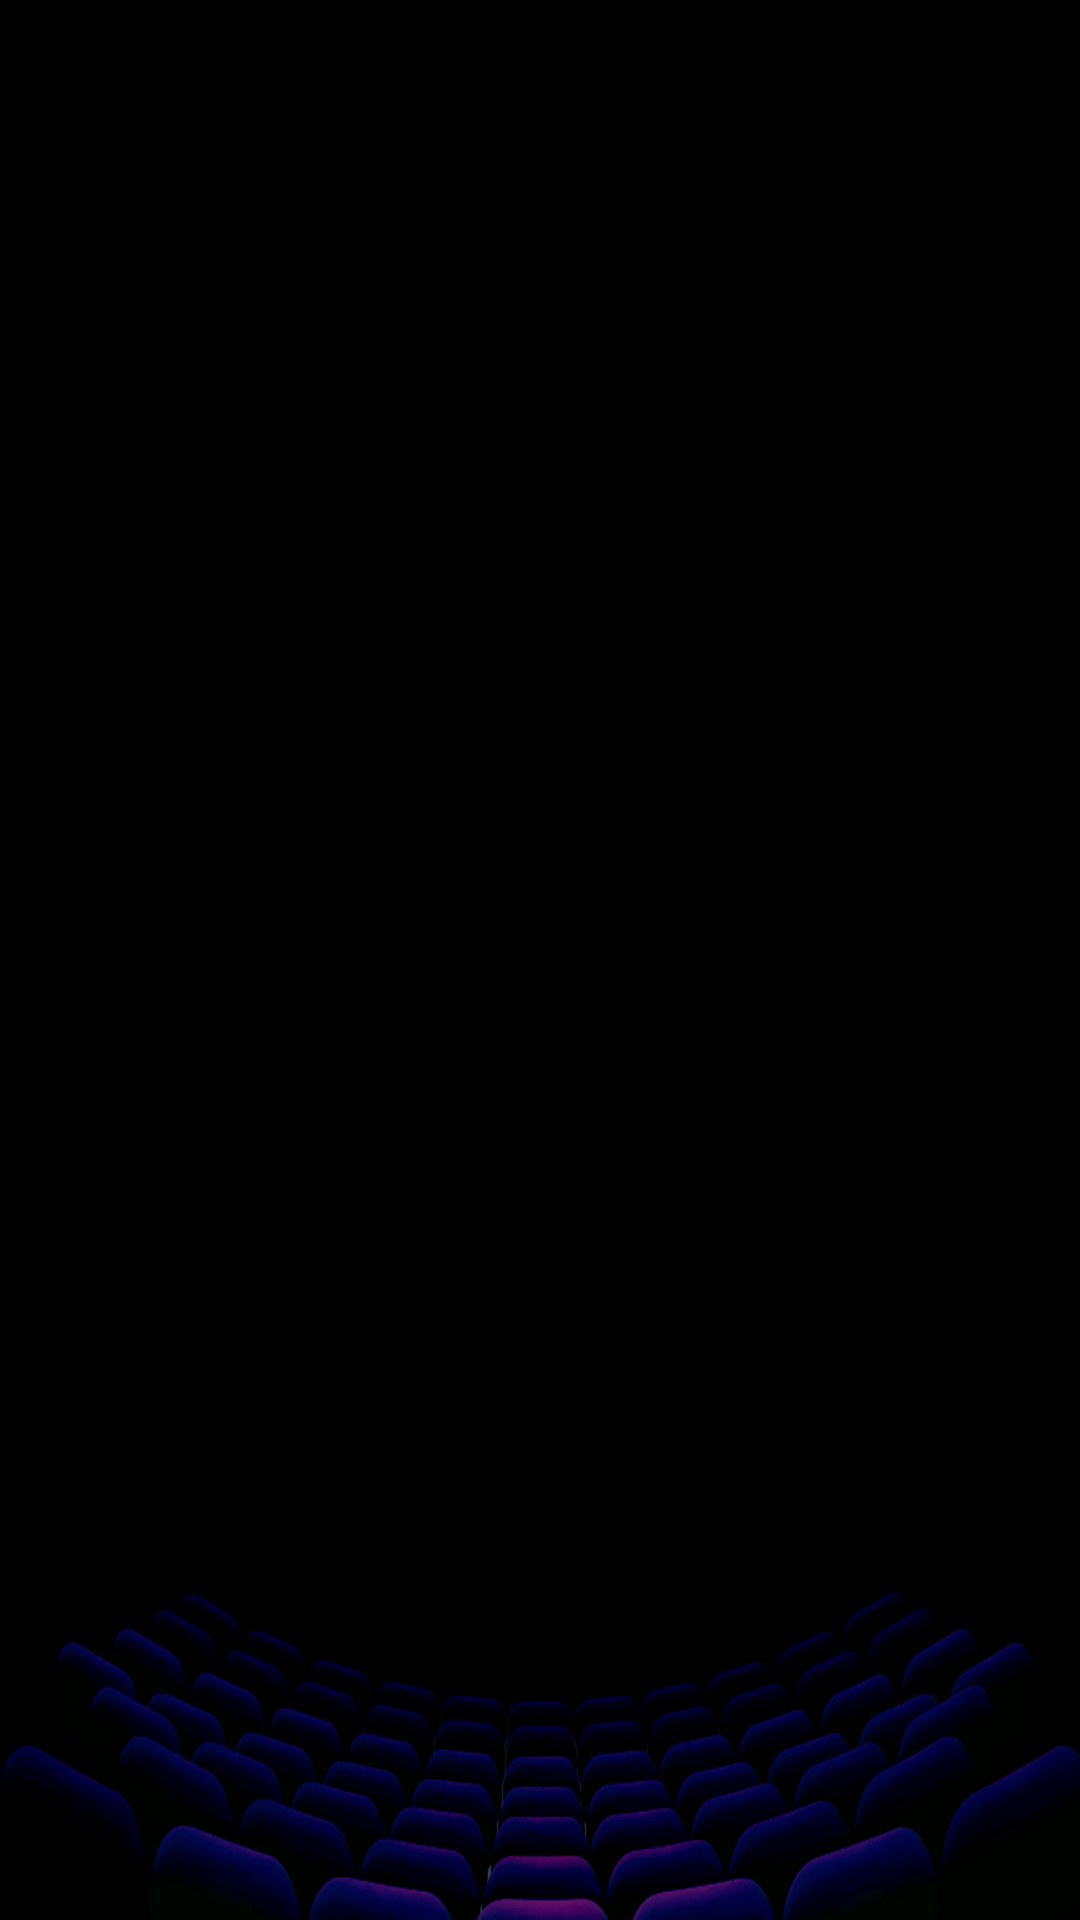

Produce the Android XML layout that renders to this screen, including the resource entries it uses.
<!-- AndroidManifest.xml: application theme AppTheme -->
<!-- res/layout/activity_moive.xml -->
<?xml version="1.0" encoding="utf-8"?>
<RelativeLayout xmlns:android="http://schemas.android.com/apk/res/android"
    android:layout_width="match_parent"
    android:layout_height="match_parent"
    android:background="@mipmap/bg"
    android:orientation="vertical">

    <ImageView
        android:id="@+id/movie_img"
        android:layout_width="260dp"
        android:layout_height="wrap_content"
        android:layout_marginStart="150dp"
        android:layout_marginTop="100dp"
        android:rotationY="15"
        android:scaleType="fitStart" />

    <TextView
        android:id="@+id/movie_name"
        android:layout_width="wrap_content"
        android:layout_height="wrap_content"
        android:layout_alignTop="@+id/movie_img"
        android:layout_marginStart="10dp"
        android:layout_marginTop="10dp"
        android:layout_toEndOf="@+id/movie_img"
        android:textColor="@color/white"
        android:textSize="40sp"
        android:textStyle="bold" />

    <RatingBar
        android:id="@+id/movie_score"
        style="?android:attr/ratingBarStyleIndicator"
        android:layout_width="wrap_content"
        android:layout_height="wrap_content"
        android:layout_alignBottom="@+id/movie_name"
        android:layout_toEndOf="@+id/movie_name"
        android:numStars="5"
        android:rating="4"
        android:progressTint="@color/search_opaque"
        android:stepSize="0.5" />

    <TextView
        android:id="@+id/movie_score_text"
        android:layout_width="wrap_content"
        android:layout_height="wrap_content"
        android:layout_alignBottom="@+id/movie_score"
        android:layout_toEndOf="@+id/movie_score"
        android:textColor="@color/search_opaque"
        android:textSize="20sp" />

    <LinearLayout
        android:id="@+id/movie_info_line_1"
        android:layout_width="match_parent"
        android:layout_height="wrap_content"
        android:layout_below="@+id/movie_name"
        android:layout_alignStart="@+id/movie_name"
        android:layout_marginTop="20dp"
        android:orientation="horizontal"
        android:weightSum="4">

        <LinearLayout
            android:layout_width="wrap_content"
            android:layout_height="wrap_content"
            android:layout_marginTop="10dp"
            android:layout_weight="1"
            android:orientation="horizontal">

            <TextView
                android:layout_width="wrap_content"
                android:layout_height="wrap_content"
                android:text="类     型:  "
                android:textColor="@color/white"
                android:textSize="20sp" />

            <TextView
                android:id="@+id/movie_type"
                android:layout_width="wrap_content"
                android:layout_height="wrap_content"
                android:textColor="@color/white"
                android:textSize="20sp" />

        </LinearLayout>

        <LinearLayout
            android:id="@+id/movie_time_view"
            android:layout_width="wrap_content"
            android:layout_height="wrap_content"
            android:layout_marginTop="10dp"
            android:layout_weight="1"
            android:orientation="horizontal">

            <TextView
                android:layout_width="wrap_content"
                android:layout_height="wrap_content"
                android:text="时     长:  "
                android:textColor="@color/white"
                android:textSize="20sp" />

            <TextView
                android:id="@+id/movie_time"
                android:layout_width="wrap_content"
                android:layout_height="wrap_content"
                android:textColor="@color/white"
                android:textSize="20sp" />

        </LinearLayout>

    </LinearLayout>

    <LinearLayout
        android:id="@+id/movie_director_view"
        android:layout_width="wrap_content"
        android:layout_height="wrap_content"
        android:layout_below="@+id/movie_info_line_1"
        android:layout_alignStart="@+id/movie_info_line_1"
        android:layout_marginTop="20dp"
        android:orientation="horizontal">

        <TextView
            android:layout_width="wrap_content"
            android:layout_height="wrap_content"
            android:text="导     演:  "
            android:textColor="@color/white"
            android:textSize="20sp" />

        <TextView
            android:id="@+id/movie_director"
            android:layout_width="wrap_content"
            android:layout_height="wrap_content"
            android:textColor="@color/white"
            android:textSize="20sp" />

    </LinearLayout>

    <LinearLayout
        android:id="@+id/movie_actors_view"
        android:layout_width="wrap_content"
        android:layout_height="wrap_content"
        android:layout_below="@+id/movie_director_view"
        android:layout_alignStart="@+id/movie_director_view"
        android:layout_marginTop="20dp"
        android:orientation="horizontal">

        <TextView
            android:layout_width="wrap_content"
            android:layout_height="wrap_content"
            android:text="主     演:  "
            android:textColor="@color/white"
            android:textSize="20sp" />

        <TextView
            android:id="@+id/movie_actors"
            android:layout_width="wrap_content"
            android:layout_height="wrap_content"
            android:textColor="@color/white"
            android:textSize="20sp" />

    </LinearLayout>

    <TextView
        android:ellipsize="end"
        android:maxLines="4"
        android:layout_marginEnd="60dp"
        android:id="@+id/movie_profile"
        android:layout_width="match_parent"
        android:layout_height="wrap_content"
        android:layout_below="@+id/movie_actors_view"
        android:layout_alignStart="@+id/movie_actors_view"
        android:layout_marginTop="20dp"
        android:textColor="@color/white"
        android:textSize="20sp" />

    <Button
        android:id="@+id/movie_play"
        android:layout_width="wrap_content"
        android:layout_height="wrap_content"
        android:layout_below="@+id/movie_profile"
        android:layout_alignStart="@+id/movie_profile"
        android:layout_marginTop="10dp"
        android:text="在线播放" />

</RelativeLayout>
<!-- resources referenced by this layout -->
<resources>
  <color name="search_opaque">#ffaa3f</color>
  <color name="white">#fff</color>
  <!-- mipmap bg: png bitmap (mipmap-xxhdpi, 100354 bytes) -->
  <style name="AppTheme" parent="@style/Theme.AppCompat.NoActionBar" />
</resources>
